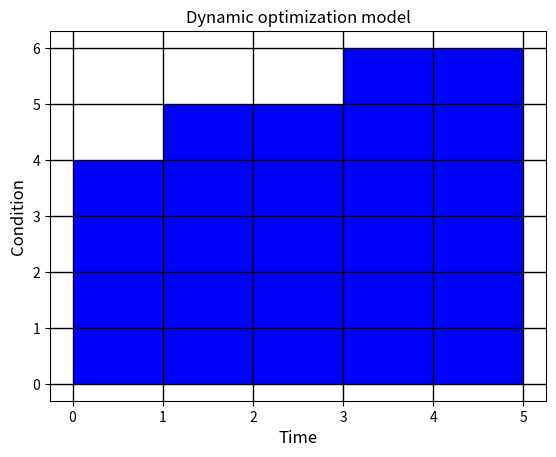

Write the Python code that produced this figure.
# -*- coding: utf-8 -*-
"""
Clémence Le Moal
Alexandra Labbetoul
Samuel Hermant
Martin Jego

M2 EFCE

"""
##################################################################
########KOKKO 5 = DYNAMIC OPTIMIZATION : OPTIMAL FORAGING#########
##################################################################


####IMPORT PACKAGES

import numpy as np
import matplotlib.pyplot as plt


def forage(dmin,dmax,c,f,maxt,maxc):

#EXPLANATION OF THE PARAMETERS :
# dmax= probability of death per time unit if you’re very heavy
# dmin= probability of death per time unit if you’re very lean
# c= rate of consuming resources
# f= feeding efficiency
# maxt= maximum time
# maxc= maximum condition



# This means that best condition is maxc but this is found at row maxc+1
# Terminal reward increases with condition so we already know the values for the last


    Reward_Mat = np.zeros((maxc+1,maxt+1))
    Reward_Mat[:,maxt] =  [x for x in range(0,maxc+1)]
    Reward_Mat #CREATION OF A MATRIX REWARD 
    
    
    # Calculate the robability of death wich increases linearly with body weight

    d = [np.linspace(dmin,dmax,maxc)]
    d = np.append([0], d) #Add 0 wich are the row for dead individuals
    
    # The individual who are alive can either improve or be the same
    P_eat_up = [(1 - d[i])* f for i in range(0,len(d))]
    P_eat_same = [(1 - d[i]) * (1-f) for i in range (0,len(d))]
    P_eat_dead = d
    P_rest_same = 1-c
    P_rest_down = c
    
    
    # Those who already are in top condition can't improve 
    Ptop_eat_same = 1 -d[-1]
    Ptop_eat_dead = d[-1]
    
    # We set the matrices as null
    Reward_If_Forage = np.zeros((maxc+1,maxt))
    Reward_If_Rest = np.zeros((maxc+1,maxt))
    ForageRule = np.zeros((maxc+1,maxt))
    
    # we start from the end of the day and continue backwards
    #Explanation of the backward matrix :
    #We counted the best probabilities by the end reward to the 1st state of the bird for the dynamic optimization
    
    for t in range (maxt-1, -1, -1):
    # individuals who are dead have index 1
    # individuals who are in top condition have index maxc+1
    # Rules for updating fitness values
    # first everyone except those who already are dead, or in top condition
    # We wish to compare two benefits: the expected reward
    # from now onwards if one forages, and if one rests
    
        for i in range(1,maxc):
            Reward_If_Forage[i,t]=P_eat_same[i]*Reward_Mat[i,t+1] +P_eat_up[i]*Reward_Mat[i+1,t+1]+ P_eat_dead[i]*0 
            Reward_If_Rest[i,t]=P_rest_same*Reward_Mat[i,t+1]+P_rest_down*Reward_Mat[i-1,t+1]
    
    #### Special cases
    
    # Dead individuals don’t get rewards
        Reward_If_Forage[0,t]=0 
        Reward_If_Rest[0,t]=0 
        
    
    # Top ones can’t improve their condition, they can be the same or down a condition
        Reward_If_Forage[maxc,t]=Ptop_eat_same*Reward_Mat[maxc,t+1]+Ptop_eat_dead*0 
        Reward_If_Rest[maxc,t]=P_rest_same*Reward_Mat[maxc,t+1]+P_rest_down*Reward_Mat[maxc-1,t+1] 

    
        ForageRule[:,t]= Reward_If_Forage[:,t] > Reward_If_Rest[:,t]
        ForageRule = ForageRule.astype(bool)
     # The output is the ForageRule matrix, with TRUE denoting foraging, and FLASE denoting resting.
  
            
        Reward_Mat[:,t]=ForageRule[:,t]*Reward_If_Forage[:,t] + ~ForageRule[:,t]*Reward_If_Rest[:,t]
    #Fill the matrix with the results of the ForageRule, matrix with TRUE for foraging and FALSE for resting for each condition in every time
    
    
######CREATION OF THE MATRIC PLOT ######
    
    # Setting the plot
    fig, ax = plt.subplots()
    
    ax.locator_params(nbins=3)
    #Setting plot labels
    ax.set_xlabel('Time', fontsize=12)
    ax.set_ylabel('Condition', fontsize=12)
    ax.set_title('Dynamic optimization model', fontsize=12)
    ax.grid(which='major', axis='both', linestyle='-', color='k', linewidth=1,)
   #Sets the number of ticks relative to the choice of maxt and maxc
    ax.set_xticks(np.arange(0, maxt+1,1));
    ax.set_yticks(np.arange(0, maxc+1,1));
    
    
    #Loop
    bound=1 #Indicates the width of the square, must be between 0 and 1
    for t in range(maxt) :
        for condition in range (maxc) :
        # Defines the outline of the square 
         xcoord=[t,t, t+bound, t+bound] 
         ycoord=[condition+bound, condition, condition, condition + bound] 
         #TRUE denoting foraging is blue, resting is white
         if (ForageRule[condition+1,t]==True) :
             ax.fill(xcoord,ycoord,"b") 
         else : 
             ax.fill(xcoord,ycoord,"w")

forage(0, 0.01, 0.4, 0.8, 5, 6) 
#Example with a linearly augmentation of predation for the top condition individuals


####NOW YOU CAN CHNGE THE PARAMETERS TO SEE IF THERE IS DIFFERENT STRATEGIES#####
##Example : varied the parameter dmin and dmax equal to 0.01 to see if the decisions will change with a probability of 10% for the individual to be predated